Run: headless pygame with SDL's dummy video driver; simulated clock (each Clock.tick advances the game by its frame time, no real sleeping); random seed 0; keys injected as events and as key.get_pressed() state; no mouse input.
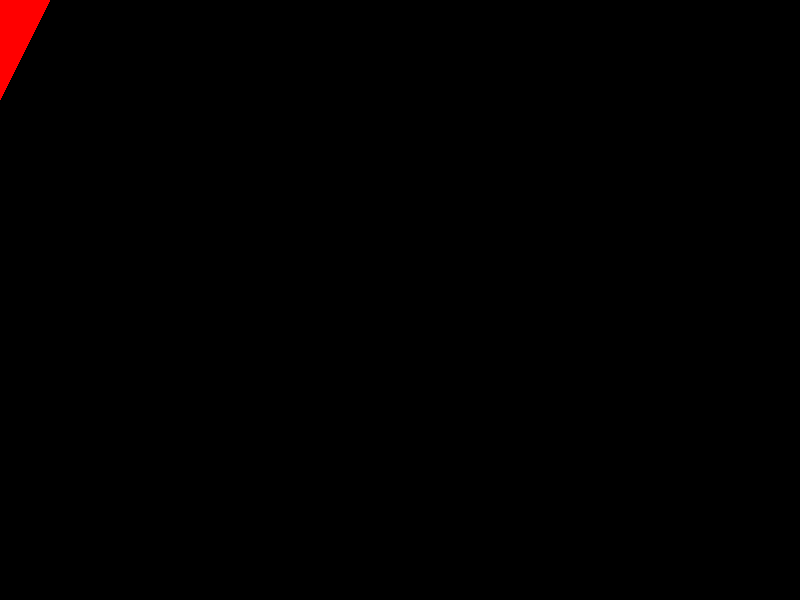
Frame 1 of 4 · flips 1–60 · no input
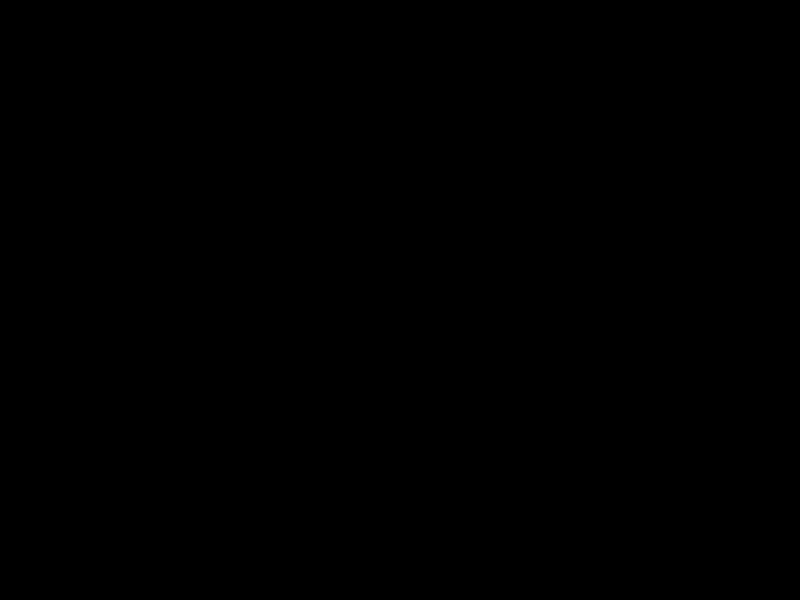
Frame 2 of 4 · flips 61–180 · tapped SPACE, RETURN · held RIGHT (→), D
Frame 3 of 4 · flips 181–300 · held DOWN (↓), S · screen unchanged from frame 2, image omitted
Frame 4 of 4 · flips 301–420 · held LEFT (←), A, UP (↑), W · screen same as frame 1, image omitted

The pygame program that drew these frames:

import pygame
import sys
import math
pygame.init()
screen_width = 800
screen_height = 600
screen = pygame.display.set_mode((screen_width, screen_height))
clock = pygame.time.Clock()


def rotation_matrix_x(theta):
    return [
        [1, 0, 0],
        [0, math.cos(theta), -math.sin(theta)],
        [0, math.sin(theta),  math.cos(theta)]
    ]


def rotation_matrix_y(theta):
    return [
        [math.cos(theta), 0, math.sin(theta)],
        [0, 1, 0],
        [-math.sin(theta), 0, math.cos(theta)]
    ]


def rotation_matrix_z(theta):
    return [
        [math.cos(theta), -math.sin(theta), 0],
        [math.sin(theta),  math.cos(theta), 0],
        [0, 0, 1]
    ]


def multiply_matrix_vector(m, v):
    return [
        m[0][0]*v[0] + m[0][1]*v[1] + m[0][2]*v[2],
        m[1][0]*v[0] + m[1][1]*v[1] + m[1][2]*v[2],
        m[2][0]*v[0] + m[2][1]*v[1] + m[2][2]*v[2],
    ]


class objInfo:
    def __init__(self, x, y, z, rotx=0, roty=0, rotz=0):
        self.x = x
        self.y = y
        self.z = z
        self.rotx = rotx
        self.roty = roty
        self.rotz = rotz

    def addpointstodraw(self, vertices=[]):
        self.vertices = vertices

    def drawverts(self, color, screen, scale):
        self.newverts = []
        for i in range(len(self.vertices)):
            newx = ((self.vertices[i][0] * (scale + cam.z)))
            newy = ((self.vertices[i][1] * (scale + cam.z)))
            rotated = multiply_matrix_vector(rotation_matrix_x(math.radians(self.rotx)), [newx, newy, self.z])
            rotated = multiply_matrix_vector(rotation_matrix_y(math.radians(self.roty)), rotated)
            rotated = multiply_matrix_vector(rotation_matrix_z(math.radians(self.rotz)), rotated)
            newx = rotated[0] - cam.x
            newy = rotated[1] + cam.y

            self.newverts.append([newx, newy])
        pygame.draw.polygon(screen, (color), self.newverts)


cam = objInfo(0, 0, -1)  # create a cam obj
triangle = objInfo(0, 0, 1)  # simple triangle
triangle.addpointstodraw([
        [0, 1, 0], [-1, -1, 0], [1, -1, 0]
    ])


while True:
    for event in pygame.event.get():
        if event.type == pygame.QUIT:
            pygame.quit()
            sys.exit()
        if event.type == pygame.KEYDOWN:
            if event.key == pygame.K_ESCAPE:
                pygame.quit()
                sys.exit()
    keys = pygame.key.get_pressed()
    if keys[pygame.K_d]:
        cam.x += 5
    if keys[pygame.K_a]:
        cam.x -= 5
    if keys[pygame.K_q]:
        cam.y -= 5
    if keys[pygame.K_e]:
        cam.y += 5
    if keys[pygame.K_w]:
        cam.z += 5
    if keys[pygame.K_s]:
        cam.z -= 5

    if keys[pygame.K_RIGHT]:
        triangle.roty += 1
    if keys[pygame.K_LEFT]:
        triangle.roty -= 1

    if keys[pygame.K_UP]:
        triangle.rotx += 1
    if keys[pygame.K_DOWN]:
        triangle.rotx -= 1

    if keys[pygame.K_l]:
        triangle.rotz += 1
    if keys[pygame.K_p]:
        triangle.rotz -= 1

    screen.fill((0, 0, 0))
    triangle.drawverts((255, 0, 0), screen, 100)
    pygame.display.update()
    clock.tick(60)
